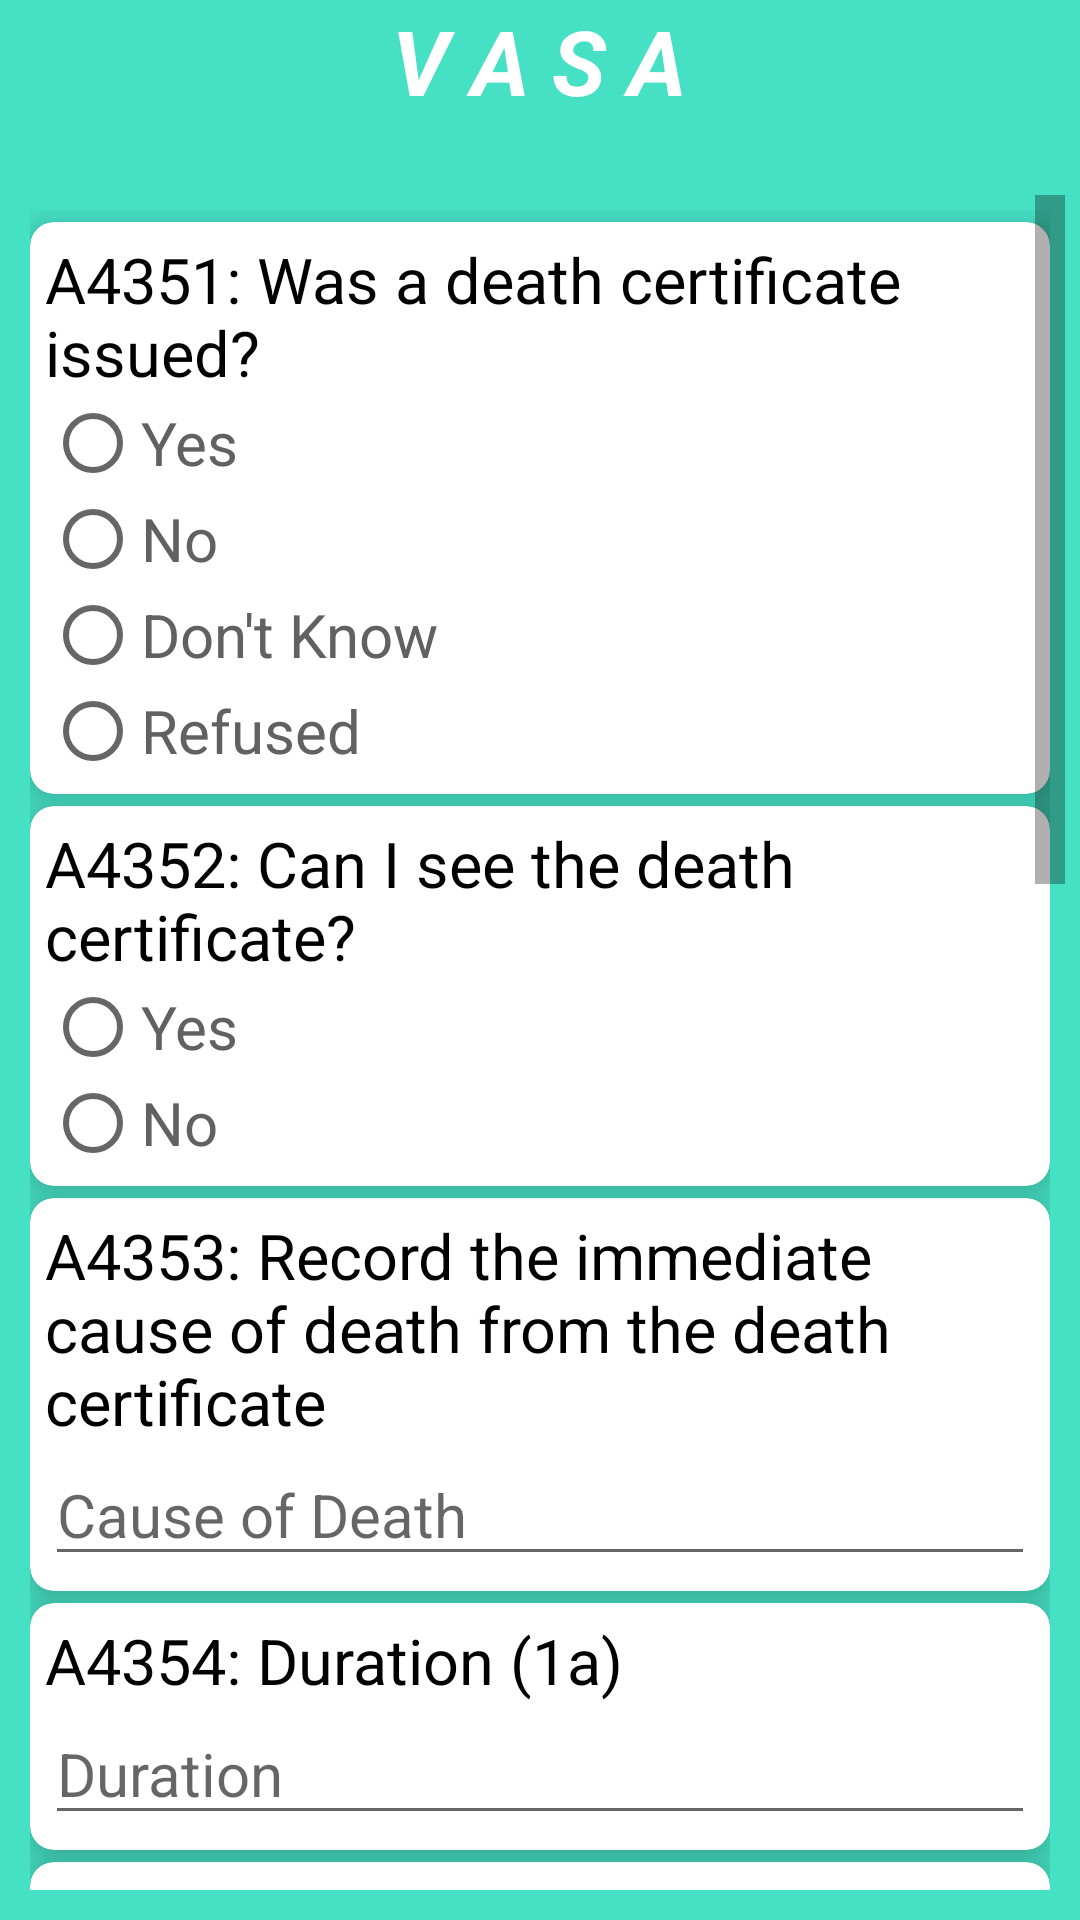

Reconstruct the res/layout file that produces this screen, plus the resources it refers to.
<!-- AndroidManifest.xml: application theme AppTheme -->
<!-- res/layout/a4351.xml -->
<?xml version="1.0" encoding="utf-8"?>
<LinearLayout xmlns:android="http://schemas.android.com/apk/res/android"
    xmlns:tools="http://schemas.android.com/tools"
    android:layout_width="match_parent"
    android:layout_height="match_parent"
    android:background="@color/cyan"
    android:orientation="vertical"
    tools:context=".A4351">

    <RelativeLayout
        android:layout_width="match_parent"
        android:layout_height="wrap_content">

        <TextView
            android:layout_width="wrap_content"
            android:layout_height="wrap_content"
            android:layout_alignParentTop="true"
            android:layout_centerInParent="true"
            android:text="@string/app_name"
            android:textColor="@color/white"
            android:textSize="30sp"
            android:textStyle="bold|italic" />

        <ImageView
            android:layout_width="90dp"
            android:layout_height="60sp"
            android:layout_alignParentTop="true"
            android:src="@drawable/unwhite" />

    </RelativeLayout>


    <ScrollView
        android:layout_width="match_parent"
        android:layout_height="wrap_content"
        android:layout_marginBottom="5sp"
        android:fadeScrollbars="false"
        android:fillViewport="true"
        android:paddingLeft="5sp"
        android:paddingTop="5sp"
        android:paddingRight="5sp"
        android:paddingBottom="5sp"
        android:scrollbarSize="10dip">


        <LinearLayout style="@style/Q_Linerlayout_v">

            
            <android.support.v7.widget.CardView
                android:id="@+id/A4351cv"
                style="@style/Q_CardView">

                <LinearLayout style="@style/Q_Linerlayout_v">

                    <TextView
                        style="@style/TextView"
                        android:text="@string/A4351" />

                    <RadioGroup
                        android:id="@+id/A4351"
                        style="@style/RadioGroup">

                        <RadioButton
                            android:id="@+id/A4351a"
                            style="@style/RadioButton"
                            android:text="@string/yes" />

                        <RadioButton
                            android:id="@+id/A4351b"
                            style="@style/RadioButton"
                            android:text="@string/no" />

                        <RadioButton
                            android:id="@+id/A435198"
                            style="@style/RadioButton"
                            android:text="@string/dnt" />

                        <RadioButton
                            android:id="@+id/A435199"
                            style="@style/RadioButton"
                            android:text="@string/ra" />

                    </RadioGroup>

                </LinearLayout>

            </android.support.v7.widget.CardView>
            

            
            <android.support.v7.widget.CardView
                android:id="@+id/A4352cv"
                style="@style/Q_CardView">

                <LinearLayout
                    style="@style/Q_Linerlayout_v">

                    <TextView
                        style="@style/TextView"
                        android:text="@string/A4352" />

                    <RadioGroup
                        android:id="@+id/A4352"
                        style="@style/RadioGroup">

                        <RadioButton
                            android:id="@+id/A4352a"
                            style="@style/RadioButton"
                            android:text="@string/yes" />

                        <RadioButton
                            android:id="@+id/A4352b"
                            style="@style/RadioButton"
                            android:text="@string/no" />

                    </RadioGroup>

                </LinearLayout>

            </android.support.v7.widget.CardView>
            

            
            <android.support.v7.widget.CardView
                android:id="@+id/A4353cv"
                style="@style/Q_CardView">

                <LinearLayout
                    style="@style/Q_Linerlayout_v">

                    <TextView
                        style="@style/TextView"
                        android:text="@string/A4353" />

                    <EditText
                        android:id="@+id/A4353"
                        style="@style/EditText_varchar"
                        android:hint="Cause of Death" />

                </LinearLayout>

            </android.support.v7.widget.CardView>
            

            
            <android.support.v7.widget.CardView
                android:id="@+id/A4354cv"
                style="@style/Q_CardView">

                <LinearLayout
                    style="@style/Q_Linerlayout_v">

                    <TextView
                        style="@style/TextView"
                        android:text="@string/A4354" />

                    <EditText
                        android:id="@+id/A4354"
                        style="@style/EditText_varchar"
                        android:hint="Duration" />

                </LinearLayout>

            </android.support.v7.widget.CardView>
            

            
            <android.support.v7.widget.CardView
                android:id="@+id/A4355cv"
                style="@style/Q_CardView">

                <LinearLayout
                    style="@style/Q_Linerlayout_v">

                    <TextView
                        style="@style/TextView"
                        android:text="@string/A4355" />

                    <EditText
                        android:id="@+id/A4355"
                        style="@style/EditText_varchar"
                        android:hint="Duration" />

                </LinearLayout>

            </android.support.v7.widget.CardView>
            

            
            <android.support.v7.widget.CardView
                android:id="@+id/A4356cv"
                style="@style/Q_CardView">

                <LinearLayout
                    style="@style/Q_Linerlayout_v">

                    <TextView
                        style="@style/TextView"
                        android:text="@string/A4356" />

                    <EditText
                        android:id="@+id/A4356"
                        style="@style/EditText_varchar"
                        android:hint="Duration" />

                </LinearLayout>

            </android.support.v7.widget.CardView>
            

            
            <android.support.v7.widget.CardView
                android:id="@+id/A4357cv"
                style="@style/Q_CardView">

                <LinearLayout
                    style="@style/Q_Linerlayout_v">

                    <TextView
                        style="@style/TextView"
                        android:text="@string/A4357" />

                    <EditText
                        android:id="@+id/A4357"
                        style="@style/EditText_varchar"
                        android:hint="Cause of Death" />

                </LinearLayout>

            </android.support.v7.widget.CardView>
            

            
            <android.support.v7.widget.CardView
                android:id="@+id/A4358cv"
                style="@style/Q_CardView">

                <LinearLayout
                    style="@style/Q_Linerlayout_v">

                    <TextView
                        style="@style/TextView"
                        android:text="@string/A4358" />

                    <EditText
                        android:id="@+id/A4358"
                        style="@style/EditText_varchar"
                        android:hint="Duration" />

                </LinearLayout>

            </android.support.v7.widget.CardView>
            

            
            <android.support.v7.widget.CardView
                android:id="@+id/A4363cv"
                style="@style/Q_CardView">

                <LinearLayout
                    style="@style/Q_Linerlayout_v">

                    <TextView
                        style="@style/TextView"
                        android:text="@string/A4363" />

                    <RadioGroup
                        android:id="@+id/A4363"
                        style="@style/RadioGroup">

                        <RadioButton
                            android:id="@+id/A4363a"
                            style="@style/RadioButton"
                            android:text="@string/A4363a" />

                        <RadioButton
                            android:id="@+id/A4363b"
                            style="@style/RadioButton"
                            android:text="@string/A4363b" />

                        <RadioButton
                            android:id="@+id/A4363c"
                            style="@style/RadioButton"
                            android:text="@string/A4363c" />

                        <RadioButton
                            android:id="@+id/A436398"
                            style="@style/RadioButton"
                            android:text="@string/dnt" />

                        <RadioButton
                            android:id="@+id/A436399"
                            style="@style/RadioButton"
                            android:text="@string/ra" />

                    </RadioGroup>

                </LinearLayout>

            </android.support.v7.widget.CardView>
            

            
            <android.support.v7.widget.CardView
                android:id="@+id/A4364cv"
                style="@style/Q_CardView">

                <LinearLayout
                    style="@style/Q_Linerlayout_v">

                    <TextView
                        style="@style/TextView"
                        android:text="@string/A4364" />

                    <EditText
                        android:id="@+id/A4364"
                        style="@style/EditText_varchar"
                        android:hint="Enter here" />

                </LinearLayout>

            </android.support.v7.widget.CardView>
            

            <android.support.v7.widget.CardView style="@style/Q_CardView">

                <Button
                    android:id="@+id/btn_next13"
                    style="@style/Button_collder"
                    android:layout_margin="10dp"
                    android:text="NEXT" />

            </android.support.v7.widget.CardView>


        </LinearLayout>

    </ScrollView>


</LinearLayout>
<!-- resources referenced by this layout -->
<resources>
  <color name="cyan">#46E0C5</color>
  <color name="white">#FFF</color>
  <string name="A4351">A4351: Was a death certificate issued?</string>
  <string name="A4352">A4352: Can I see the death certificate?</string>
  <string name="A4353">A4353: Record the immediate cause of death from the death certificate</string>
  <string name="A4354">A4354: Duration (1a)</string>
  <string name="A4355">A4355: Record the first underlying cause of death from the death certificate</string>
  <string name="A4356">A4356: Duration (1b)</string>
  <string name="A4357">A4357: Record the second underlying cause of death from the death certificate</string>
  <string name="A4358">A4358: Duration (1c)</string>
  <string name="A4363">A4363: Do you have a death registration certificate?</string>
  <string name="A4363a">Yes, card seen</string>
  <string name="A4363b">Yes, card not seen</string>
  <string name="A4363c">No registration</string>
  <string name="A4364">A4364: Record the death registration number</string>
  <string name="app_name">V A S A</string>
  <string name="dnt"> Don\'t Know </string>
  <string name="no"> No </string>
  <string name="ra"> Refused </string>
  <string name="yes"> Yes </string>
  <style name="Button_collder">
          <item name="android:layout_width">match_parent</item>
          <item name="android:layout_height">wrap_content</item>
          <item name="android:textSize">18sp</item>
          <item name="android:background">@color/cyan</item>
          
  
  
          <item name="android:textColor">@color/white</item>
  
      </style>
  <style name="Q_CardView">
          <item name="android:layout_width">match_parent</item>
          <item name="android:layout_height">wrap_content</item>
          <item name="android:layout_marginTop">4sp</item>
          <item name="cardCornerRadius">8dp</item>
          <item name="cardElevation">8dp</item>
      </style>
  <style name="Q_Linerlayout_v">
          <item name="android:layout_width">match_parent</item>
          <item name="android:layout_height">wrap_content</item>
          
          
          <item name="android:orientation">vertical</item>
          <item name="android:padding">5sp</item>
  
  
      </style>
  <style name="RadioButton">
          <item name="android:layout_width">match_parent</item>
          <item name="android:layout_height">wrap_content</item>
          <item name="android:textSize">20sp</item>
          <item name="android:textColor">@color/colorPrimaryDark</item>
  
          
  
  
      </style>
  <style name="RadioGroup">
          <item name="android:layout_width">match_parent</item>
          <item name="android:layout_height">wrap_content</item>
      </style>
  <style name="TextView">
          <item name="android:layout_width">match_parent</item>
          <item name="android:layout_height">wrap_content</item>
          <item name="android:textSize">21sp</item>
          <item name="android:textColor">@color/black</item>
  
          <item name="android:focusable">true</item>
  
          <item name="android:clickable">true</item>
          <item name="android:focusableInTouchMode">true</item>
  
      </style>
  <style name="AppTheme" parent="Theme.AppCompat.Light.DarkActionBar">
          
          <item name="colorPrimary">@color/colorPrimary</item>
          <item name="colorPrimaryDark">@color/colorPrimaryDark</item>
          <item name="colorAccent">@color/colorAccent</item>
  
          <item name="android:actionBarSize">80dp</item>
          <item name="actionBarSize">80dp</item>
  
          
          <item name="android:spinnerItemStyle">
              @style/spinnerItemStyle
          </item>
  
          
      </style>
  <color name="colorPrimaryDark">#616161</color>
  <color name="black">#000</color>
  <color name="colorPrimary">#14AA51</color>
  <color name="colorAccent">#17c15c</color>
  <style name="spinnerItemStyle">
          <item name="android:padding">10dp</item>
          <item name="android:textSize">20sp</item>
          <item name="android:textColor">@color/black</item>
  
      </style>
</resources>
